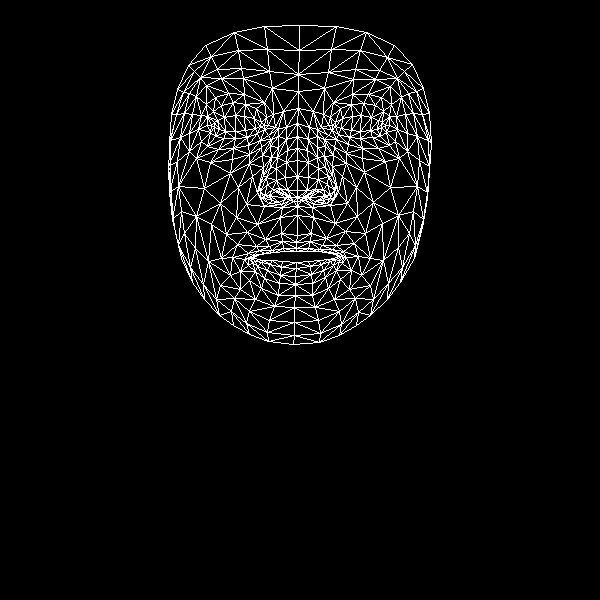

Values plotted in this chart, from the file beside it:
, x, y
0, 297, 235
1, 297, 190
2, 297, 206
3, 287, 150
4, 297, 176
5, 297, 160
6, 297, 123
7, 214, 127
8, 298, 91
9, 298, 74
10, 299, 25
11, 296, 242
12, 296, 248
13, 296, 251
14, 296, 262
15, 296, 268
16, 295, 276
17, 295, 284
18, 295, 295
19, 297, 197
20, 286, 198
21, 177, 89
22, 247, 137
23, 235, 138
24, 224, 138
25, 210, 132
26, 257, 133
27, 233, 102
28, 245, 104
29, 221, 105
30, 213, 111
31, 201, 141
32, 249, 311
33, 211, 125
34, 170, 140
35, 189, 133
36, 238, 187
37, 281, 233
38, 283, 248
39, 265, 239
40, 256, 246
41, 272, 250
42, 264, 253
43, 240, 271
44, 287, 190
45, 285, 177
46, 196, 96
47, 262, 155
48, 260, 191
49, 259, 184
50, 204, 188
51, 286, 162
52, 221, 78
53, 206, 85
54, 188, 65
55, 272, 88
56, 256, 108
57, 232, 257
58, 181, 258
59, 269, 197
... 408 more rows
